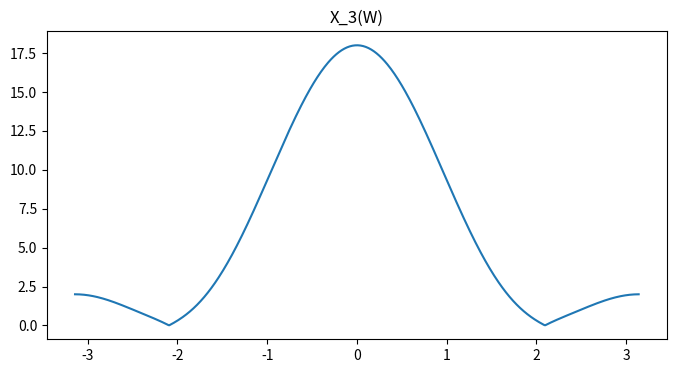
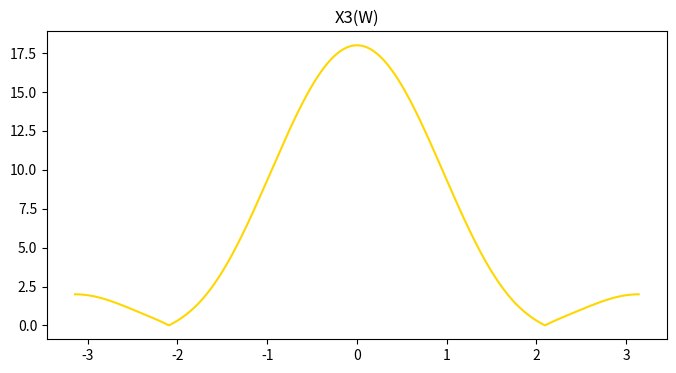

These figures' Python source, in order:
import numpy as np
import matplotlib.pyplot as plt
x1=[1,2,3]
x2=[1,1,1]
x3=np.convolve(x1,x2)
n=len(x1)
def dtft(x,n):
    w=np.arange(-np.pi,np.pi,0.01)
    X=np.zeros(len(w),dtype=complex)
    for k in range(len(w)):
        X[k]=sum(x[i]*np.exp(-1j*w[k]*i) for i in range(n))
    return w,X
w,X_3=dtft(x3,len(x3))
plt.figure(figsize=(8,4))
plt.title("X_3(W)")
plt.plot(w,np.abs(X_3))
w,X1=dtft(x1,n)
w,X2=dtft(x2,n)
X3=X1*X2
plt.figure(figsize=(8,4))
plt.title("X3(W)")
plt.plot(w,np.abs(X3),color='gold')
plt.show()
if(X3.all()==X_3.all()):
    print("convolution theorem verified")
